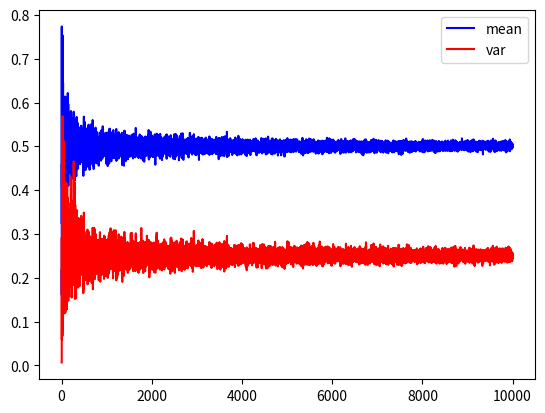

Write the Python code that produced this figure.
# import needed modules
import numpy as np
import matplotlib
from matplotlib import pyplot as plt

lam = 2
num_samples = 10000

# here n,l are parameters no of samples and lambda
def generate_samples(n,l):
    # generate a random array of n
    uniform = np.random.uniform(0.0,1.0,(1,n))
    exp = -1*(1/l)*np.log(uniform) 
    return exp 

# calculation of the sample mean and variance
mean_list = []
var_list = []
num_list = []
sample_list=[]
for i in range (1,num_samples):
    print('iteration no. == ', i)
    sample = generate_samples(i,lam) 
    mean = np.mean(sample)
    var = np.var(sample,ddof=1)
    mean_list.append(mean)
    var_list.append(var)
    num_list.append(i)
    sample_list.append(sample)

# we need to plot the sample mean and variance
mean_array = np.asarray(mean_list)
var_array = np.asarray(var_list)
num_array = np.asarray(num_list)
# sample_array =np.asarray(sample_list)
mean_array.astype(float)
var_array.astype(float)
mean_exact=mean_array-1/lam
var_exact=var_array-1/lam**2
var_exact=np.abs(var_exact)
k1=np.argmin(var_exact[1:-1]) + 1
sizy = len(sample_list[k1])
arey = sample_list[k1][0]
print(arey.shape)
print(arey)
#plt.hist(arey,100,density=1,color="yellow",label="best pdf")
plt.plot(num_array,mean_array,color = "blue",label="mean")
plt.plot(num_array,var_array, color = "red",label="var")
plt.legend()
plt.show()
